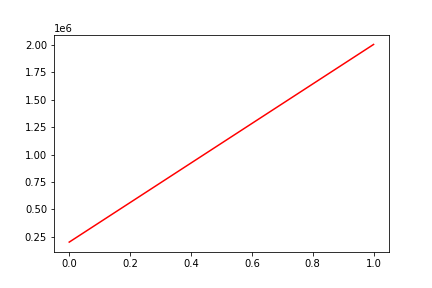

The file beside this chart, header and first rows:
, date, assets
0, 0, 201676
1, 20180927, 2003246
